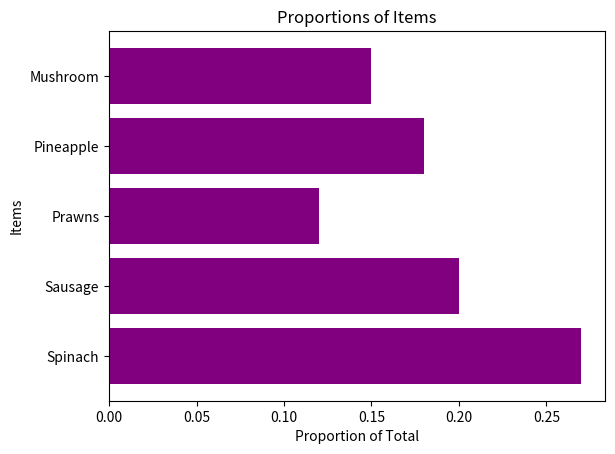

Here is the Python script that generated this plot:
# [redacted]
# [redacted]

import matplotlib.pyplot as plt

items = ['Spinach', 'Sausage', 'Prawns', 'Pineapple', 'Mushroom']
proportions = [0.27, 0.20, 0.12, 0.18, 0.15]
plt.barh(items, proportions, color='purple')
plt.xlabel('Proportion of Total')
plt.ylabel('Items')
plt.title('Proportions of Items')
plt.show()
